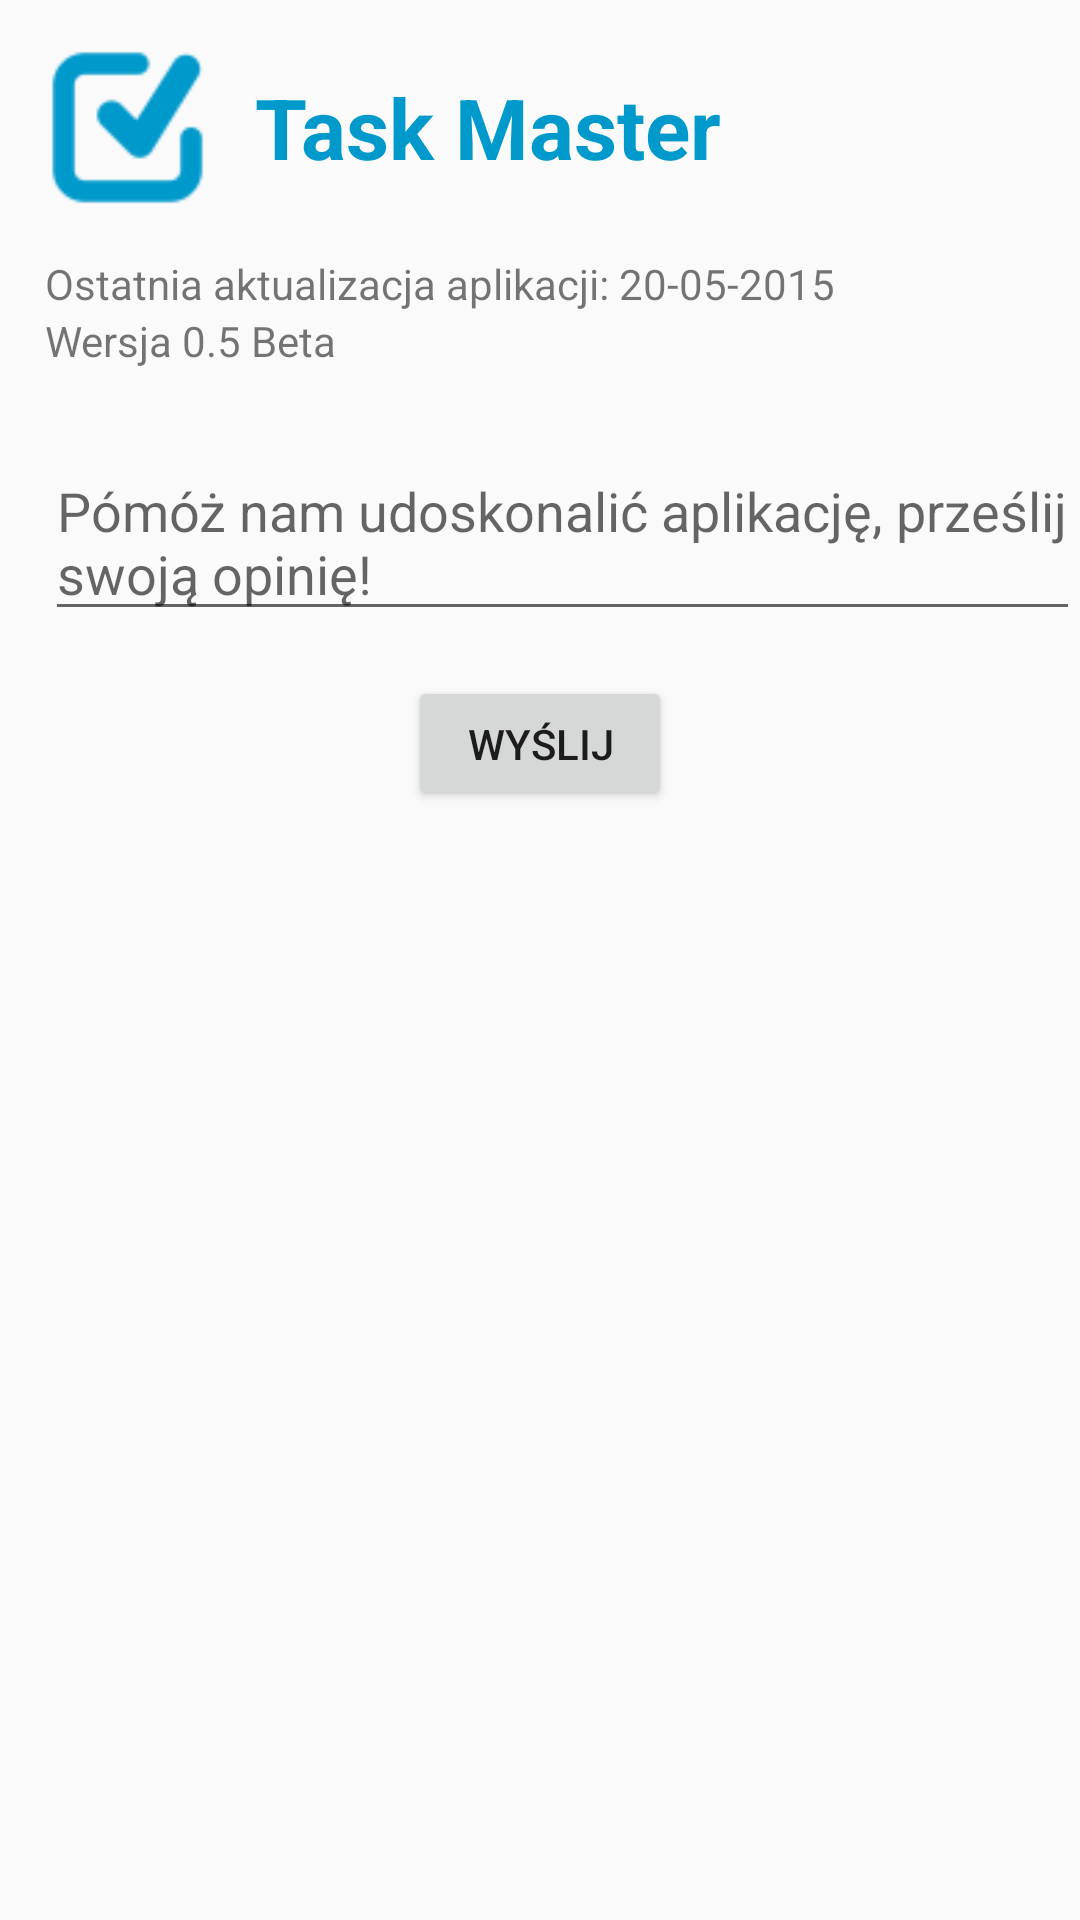

This screen was rendered from an Android layout file. Write that file and the resources it references.
<!-- AndroidManifest.xml: application theme AppTheme -->
<!-- res/layout/activity_help.xml -->
<?xml version="1.0" encoding="utf-8"?>
<RelativeLayout xmlns:android="http://schemas.android.com/apk/res/android"
    android:layout_width="match_parent"
    android:layout_height="wrap_content"
    android:layout_marginLeft="15dp"
    android:layout_marginRight="15dp"
    android:layout_marginTop="10dp"
    android:layout_marginBottom="15dp">


    <ImageView
        android:id="@+id/logo"
        android:layout_width="85dp"
        android:layout_height="85dp"
        android:src="@mipmap/logo"/>

    <TextView
        android:id="@+id/app_name_logo"
        android:layout_width="match_parent"
        android:layout_height="85dp"
        android:text="@string/app_name"
        android:textColor="@color/my_text"
        android:layout_toRightOf="@+id/logo"
        android:gravity="center_vertical"
        android:textStyle="bold"
        android:textSize="28dp"/>

    <TextView
        android:id="@+id/update"
        android:layout_width="match_parent"
        android:layout_height="wrap_content"
        android:text = "@string/app_update"
        android:layout_below="@id/app_name_logo"
        android:layout_marginLeft="15dp"/>

    <TextView
        android:id="@+id/version"
        android:layout_width="match_parent"
        android:layout_height="wrap_content"
        android:text = "@string/app_version"
        android:layout_below="@id/update"
        android:layout_marginLeft="15dp"/>



    <ScrollView
        android:layout_width="match_parent"
        android:layout_height="wrap_content"
        android:layout_below="@id/version"
        android:layout_marginTop="25dp"
        android:id="@+id/scroller">

        <EditText
            android:layout_width="match_parent"
            android:layout_height="wrap_content"
            android:id="@+id/email"
            android:layout_marginLeft="15dp"
            android:hint = "@string/please_send_info"/>

        </ScrollView>

    <Button
        android:layout_width="wrap_content"
        android:layout_height="45dp"
        android:layout_centerHorizontal="true"
        android:layout_below="@id/scroller"
        android:layout_marginTop="15dp"
        android:text="@string/send"
        android:gravity="center"
        android:id="@+id/send"/>

</RelativeLayout>
<!-- resources referenced by this layout -->
<resources>
  <color name="my_text">#0099CC</color>
  <!-- mipmap logo: png bitmap (mipmap-hdpi, 885 bytes) -->
  <string name="app_name">Task Master</string>
  <string name="app_update">"Ostatnia aktualizacja aplikacji: 20-05-2015"</string>
  <string name="app_version">"Wersja 0.5 Beta"</string>
  <string name="please_send_info">"Pómóż nam udoskonalić aplikację, prześlij swoją opinię!</string>
  <string name="send">"Wyślij"</string>
  <style name="AppTheme" parent="Theme.AppCompat.Light">
          
  
          <item name="colorPrimary">@color/bardzo_jasniutki</item>
          <item name="colorPrimaryDark">@color/ciemniejszy</item>
          <item name="colorAccent">@color/ciemniejszy</item>
          <item name="android:colorBackground">@color/bialy</item>
  
      </style>
  <color name="bardzo_jasniutki">#e9e9e9</color>
  <color name="ciemniejszy">#0099CC</color>
  <color name="bialy">#fafafa</color>
</resources>
